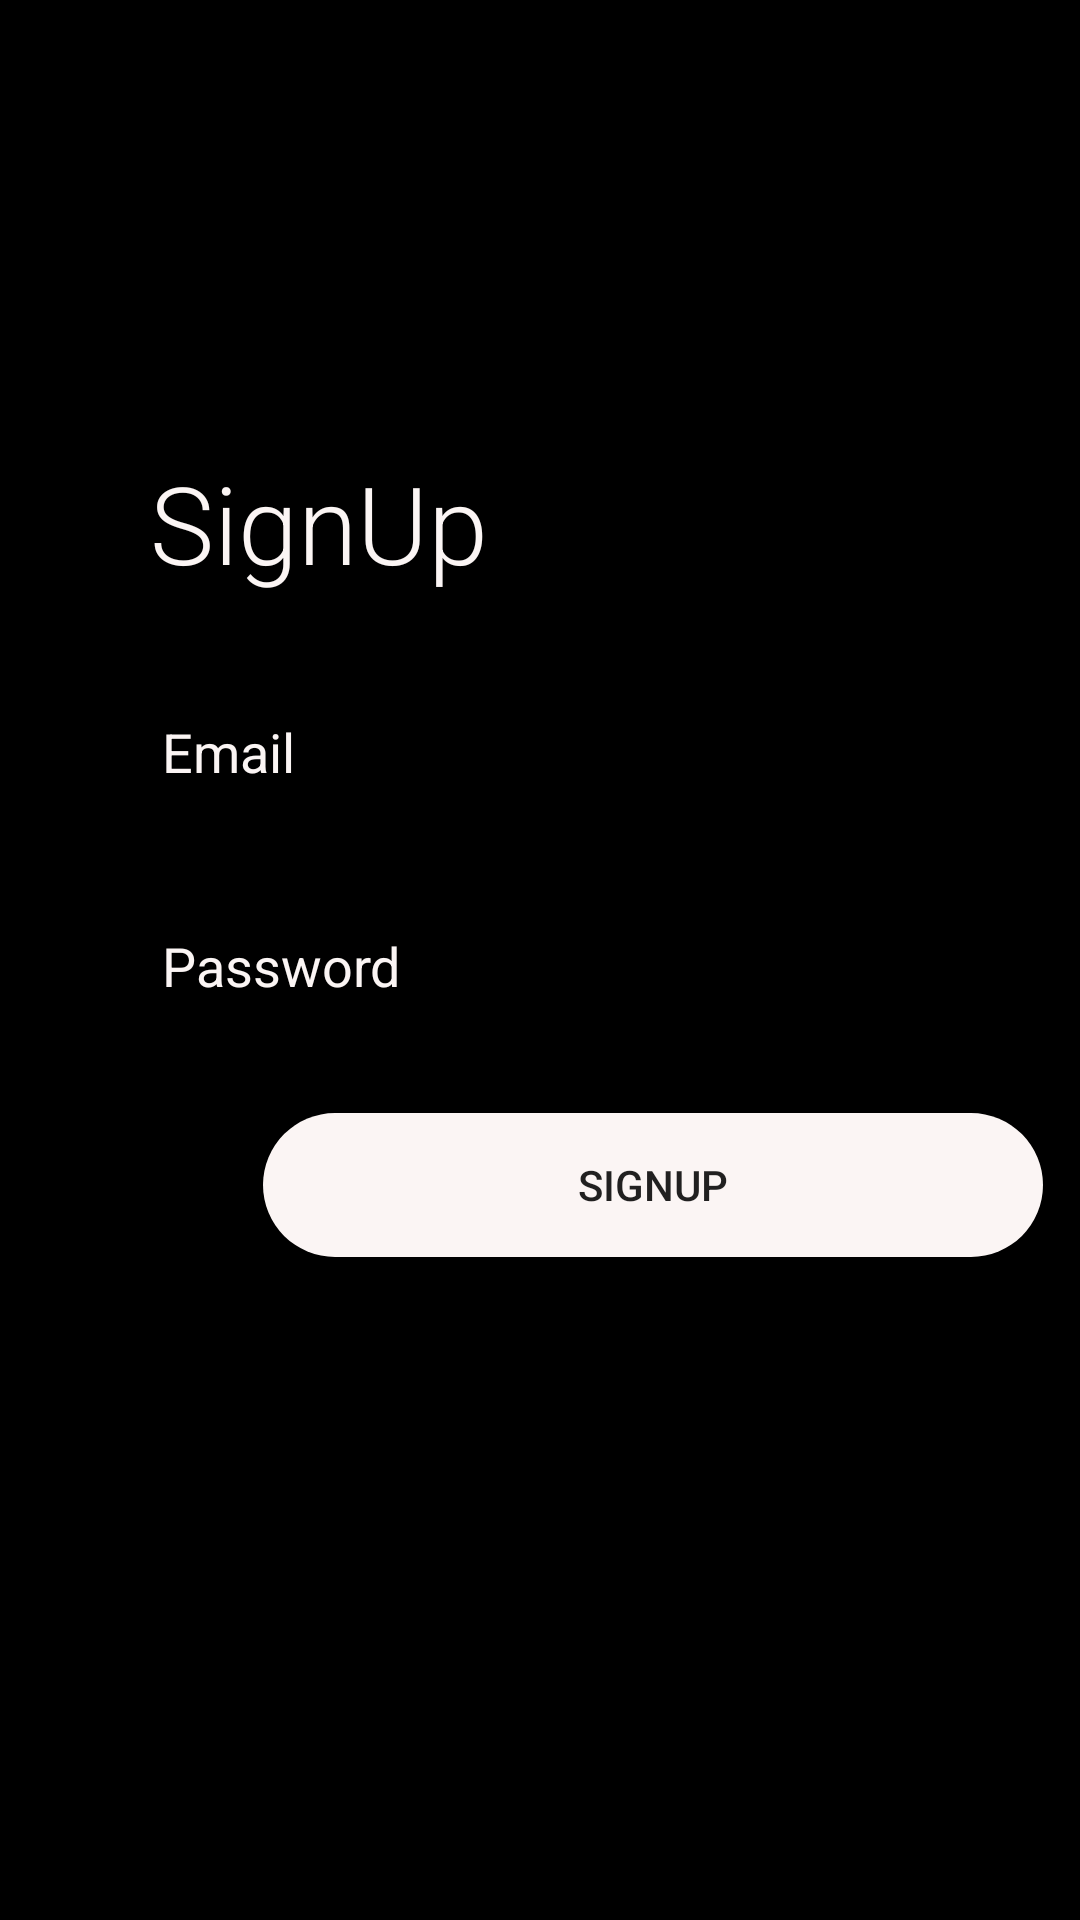

Write the Android layout XML for this screen, with the resource values it uses.
<!-- AndroidManifest.xml: application theme AppTheme -->
<!-- res/layout/activity_register.xml -->
<?xml version="1.0" encoding="utf-8"?>
<androidx.constraintlayout.widget.ConstraintLayout xmlns:android="http://schemas.android.com/apk/res/android"
    xmlns:app="http://schemas.android.com/apk/res-auto"
    xmlns:tools="http://schemas.android.com/tools"
    android:layout_width="match_parent"
    android:layout_height="match_parent"
    android:background="@drawable/gradient_background"
 >

    <TextView
        android:id="@+id/txvCadastro"
        android:layout_width="wrap_content"
        android:layout_height="wrap_content"
        android:layout_marginStart="50dp"
        android:layout_marginTop="150dp"
        android:fontFamily="sans-serif-light"
        android:text="@string/txvRegister_activity"
        android:textColor="@color/myWhite"
        android:textSize="36sp"
        app:layout_constraintStart_toStartOf="parent"
        app:layout_constraintTop_toTopOf="parent"
        android:layout_marginLeft="50dp" />

    <EditText
        android:id="@+id/edtEmailRegister"
        android:layout_width="match_parent"
        android:layout_height="wrap_content"
        android:layout_marginStart="50dp"
        android:layout_marginTop="30dp"
        android:layout_marginEnd="48dp"
        android:ems="10"
        android:hint="@string/edtEmail"
        android:importantForAutofill="no"
        android:inputType="textEmailAddress"
        android:textColor="@color/myWhite"
        android:textColorHint="@color/myWhite"
        app:layout_constraintEnd_toEndOf="parent"
        app:layout_constraintStart_toStartOf="@+id/txvCadastro"
        app:layout_constraintTop_toBottomOf="@+id/txvCadastro"
        android:layout_marginLeft="50dp"
        android:layout_marginRight="48dp" />

    <EditText
        android:id="@+id/edtPasswordRegister"
        android:layout_width="match_parent"
        android:layout_height="wrap_content"
        android:layout_marginStart="50dp"
        android:layout_marginTop="30dp"
        android:layout_marginEnd="50dp"
        android:ems="10"
        android:textColorHint="@color/myWhite"
        android:textColor="@color/myWhite"
        android:hint="@string/edtSenha"
        android:inputType="textPassword"
        app:layout_constraintEnd_toEndOf="parent"
        app:layout_constraintStart_toStartOf="@+id/edtEmailRegister"
        app:layout_constraintTop_toBottomOf="@+id/edtEmailRegister"
        android:importantForAutofill="no" />

    <Button
        android:id="@+id/btnRegister"
        android:layout_width="0dp"
        android:layout_height="wrap_content"
        android:layout_marginTop="30dp"
        android:background="@drawable/round_button"
        android:text="@string/btnRegister"
        android:onClick="doRegister"
        app:layout_constraintEnd_toEndOf="@+id/edtPasswordRegister"
        app:layout_constraintStart_toStartOf="@+id/edtPasswordRegister"
        app:layout_constraintTop_toBottomOf="@+id/edtPasswordRegister" />

</androidx.constraintlayout.widget.ConstraintLayout>
<!-- resources referenced by this layout -->
<resources>
  <color name="myWhite">#FBF5F4</color>
  <!-- drawable gradient_background (drawable-v24) -->
  <?xml version="1.0" encoding="utf-8"?>
  <shape
      xmlns:android="http://schemas.android.com/apk/res/android"
      android:shape="rectangle">
      <gradient
          android:startColor="@color/colorPrimaryDark"
          android:endColor="@color/colorPrimary"
          android:angle="90" />
  </shape>
  <!-- drawable round_button (drawable-v24) -->
  <?xml version="1.0" encoding="utf-8"?>
  <shape xmlns:android="http://schemas.android.com/apk/res/android">
      <solid android:color="@color/myWhite"/>
      <corners android:radius="80dp"/>
  </shape>
  <string name="btnRegister">SignUp</string>
  <string name="edtEmail">Email</string>
  <string name="edtSenha">Password</string>
  <string name="txvRegister_activity">SignUp</string>
  <style name="AppTheme" parent="Theme.AppCompat.Light.DarkActionBar">
          
          <item name="colorPrimary">@color/colorPrimary</item>
          <item name="colorPrimaryDark">@color/colorPrimaryDark</item>
          <item name="colorAccent">@color/colorAccent</item>
      </style>
  <color name="colorPrimaryDark">#000000</color>
  <color name="colorPrimary">#000000</color>
  <color name="colorAccent">#03DAC5</color>
</resources>
